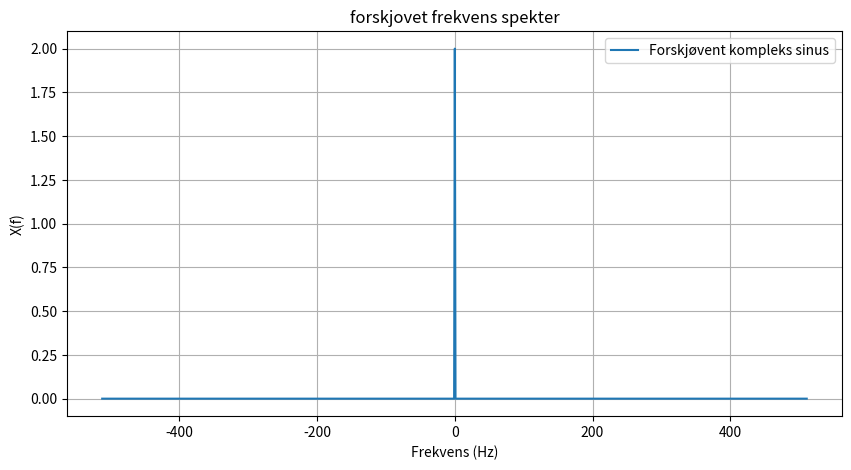

Write Python code to recreate this figure.
# Importing necessary libraries
import numpy as np
import matplotlib.pyplot as plt

# Signal parameters
Fs = 1024  # Sampling frequency
T = 1.0 / Fs  # Sampling interval
L = 1024  # Length of the signal

# Complex sinusoidal signal with a frequency of 0 (DC component)
x_complex = np.exp(-1j * 2 * np.pi * 0 * np.arange(L) * T)

# FFT of the complex signal and shift
X_complex = np.fft.fft(x_complex)
X_complex_shifted = np.fft.fftshift(X_complex)
X_complex_shifted_magnitude = np.abs(X_complex_shifted / L)
X_complex_shifted_magnitude *= 2  # Adjusting for normalization

# Frequency axis
f_shifted = np.fft.fftshift(np.fft.fftfreq(L, T))

# Plotting the frequency spectrum with spike at frequency = 0
plt.figure(figsize=(10, 5))
plt.plot(f_shifted, X_complex_shifted_magnitude, label='Forskjøvent kompleks sinus')
plt.title('forskjovet frekvens spekter')
plt.xlabel('Frekvens (Hz)')
plt.ylabel('X(f)')
plt.grid()
plt.legend()
plt.show()
